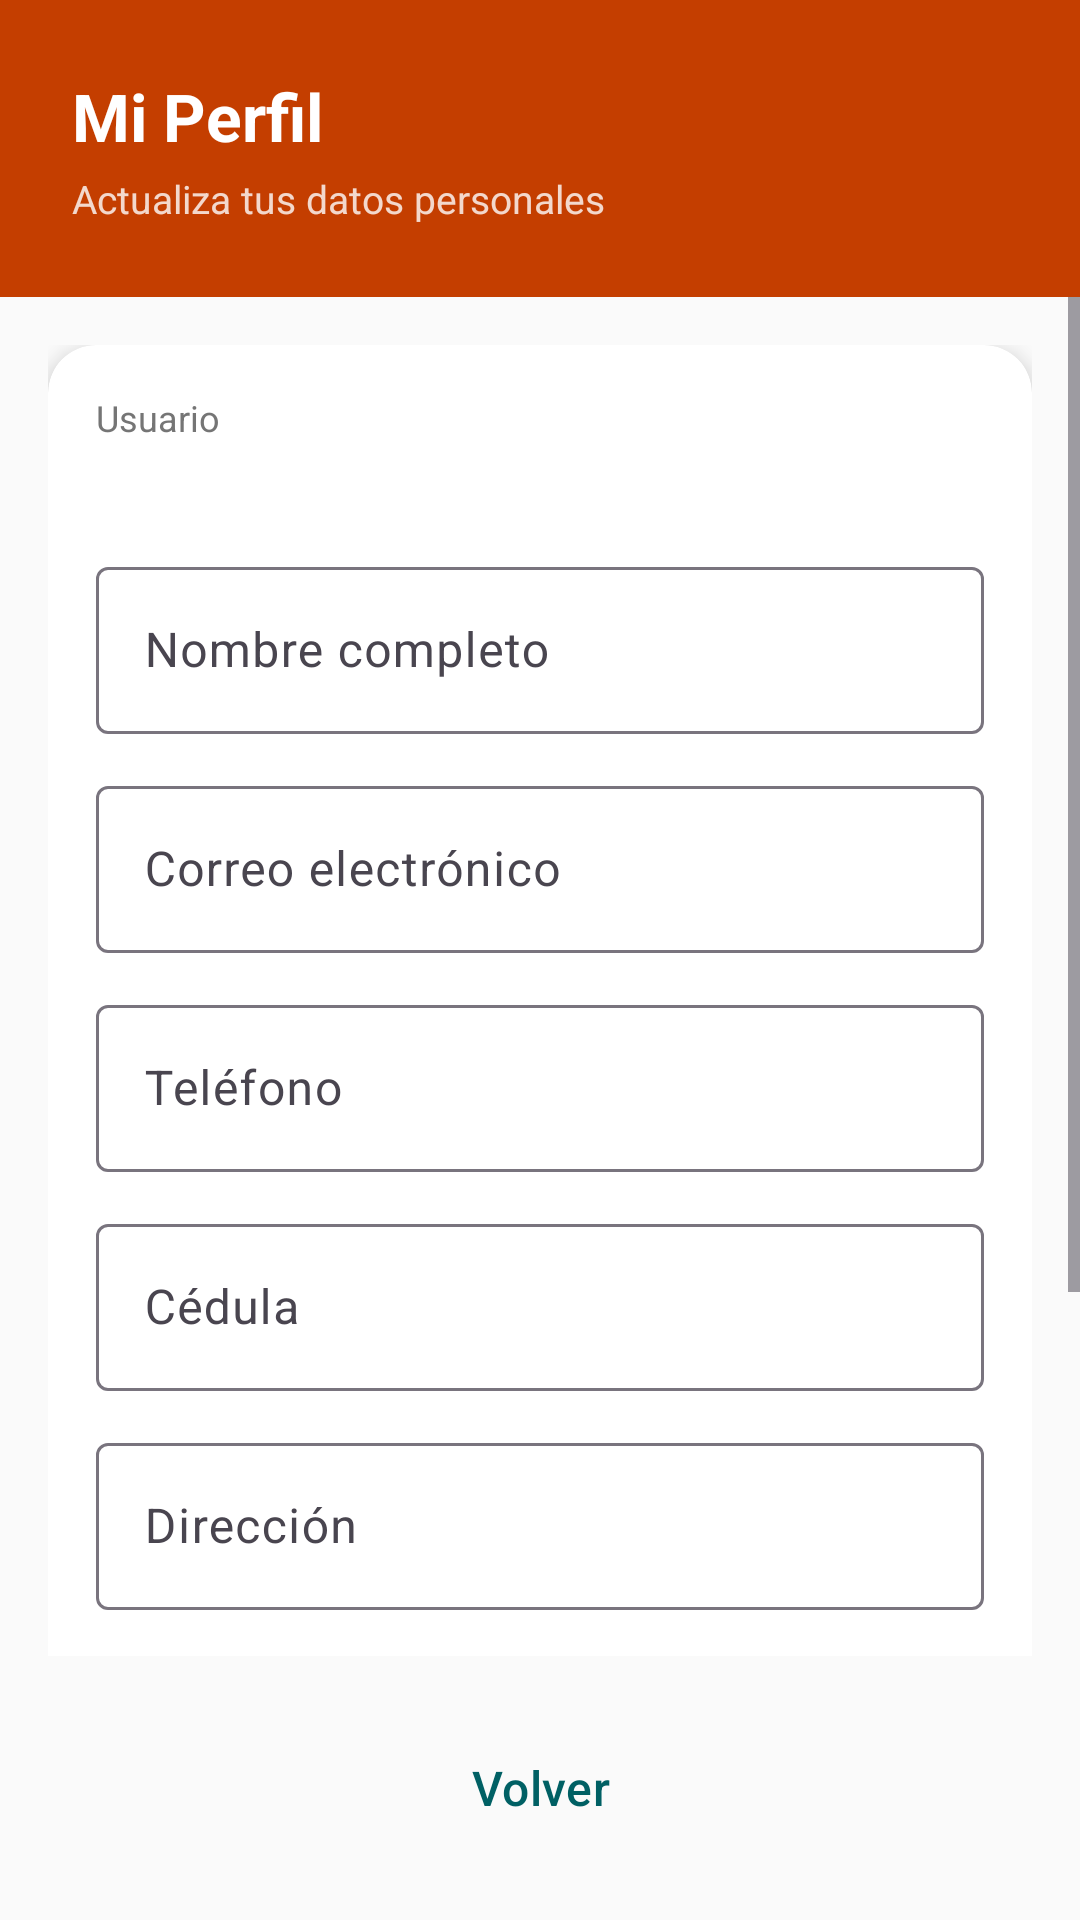

Write the Android layout XML for this screen, with the resource values it uses.
<!-- AndroidManifest.xml: application theme Theme.QEstaciones -->
<!-- res/layout/actividad_perfil_usuario.xml -->
<?xml version="1.0" encoding="utf-8"?>
<LinearLayout xmlns:android="http://schemas.android.com/apk/res/android"
    xmlns:app="http://schemas.android.com/apk/res-auto"
    android:layout_width="match_parent"
    android:layout_height="match_parent"
    android:orientation="vertical"
    android:background="@color/fondo">

    <LinearLayout
        android:layout_width="match_parent"
        android:layout_height="wrap_content"
        android:orientation="vertical"
        android:background="@color/secundario_oscuro"
        android:padding="24dp">

        <TextView
            android:layout_width="match_parent"
            android:layout_height="wrap_content"
            android:text="Mi Perfil"
            android:textSize="22sp"
            android:textStyle="bold"
            android:textColor="@color/texto_sobre_primario" />

        <TextView
            android:id="@+id/textoSubtitulo"
            android:layout_width="match_parent"
            android:layout_height="wrap_content"
            android:text="Actualiza tus datos personales"
            android:textSize="13sp"
            android:textColor="@color/texto_sobre_primario"
            android:alpha="0.8"
            android:layout_marginTop="4dp" />
    </LinearLayout>

    <ScrollView
        android:layout_width="match_parent"
        android:layout_height="0dp"
        android:layout_weight="1">

        <LinearLayout
            android:layout_width="match_parent"
            android:layout_height="wrap_content"
            android:orientation="vertical"
            android:padding="16dp">

            <androidx.cardview.widget.CardView
                android:layout_width="match_parent"
                android:layout_height="wrap_content"
                app:cardCornerRadius="16dp"
                app:cardElevation="4dp">

                <LinearLayout
                    android:layout_width="match_parent"
                    android:layout_height="wrap_content"
                    android:orientation="vertical"
                    android:padding="16dp">

                    <TextView
                        android:layout_width="match_parent"
                        android:layout_height="wrap_content"
                        android:text="Usuario"
                        android:textSize="12sp"
                        android:textColor="@color/texto_secundario"
                        android:layout_marginBottom="4dp" />

                    <TextView
                        android:id="@+id/textoUsuarioPerfil"
                        android:layout_width="match_parent"
                        android:layout_height="wrap_content"
                        android:textSize="15sp"
                        android:textStyle="bold"
                        android:textColor="@color/texto_primario"
                        android:layout_marginBottom="12dp" />

                    <com.google.android.material.textfield.TextInputLayout
                        android:layout_width="match_parent"
                        android:layout_height="wrap_content"
                        android:hint="Nombre completo"
                        style="@style/Widget.Material3.TextInputLayout.OutlinedBox"
                        android:layout_marginBottom="12dp">
                        <com.google.android.material.textfield.TextInputEditText
                            android:id="@+id/campoNombreCompletoPerfil"
                            android:layout_width="match_parent"
                            android:layout_height="wrap_content"
                            android:inputType="textPersonName" />
                    </com.google.android.material.textfield.TextInputLayout>

                    <com.google.android.material.textfield.TextInputLayout
                        android:layout_width="match_parent"
                        android:layout_height="wrap_content"
                        android:hint="Correo electrónico"
                        style="@style/Widget.Material3.TextInputLayout.OutlinedBox"
                        android:layout_marginBottom="12dp">
                        <com.google.android.material.textfield.TextInputEditText
                            android:id="@+id/campoCorreoPerfil"
                            android:layout_width="match_parent"
                            android:layout_height="wrap_content"
                            android:inputType="textEmailAddress" />
                    </com.google.android.material.textfield.TextInputLayout>

                    <com.google.android.material.textfield.TextInputLayout
                        android:layout_width="match_parent"
                        android:layout_height="wrap_content"
                        android:hint="Teléfono"
                        style="@style/Widget.Material3.TextInputLayout.OutlinedBox"
                        android:layout_marginBottom="12dp">
                        <com.google.android.material.textfield.TextInputEditText
                            android:id="@+id/campoTelefonoPerfil"
                            android:layout_width="match_parent"
                            android:layout_height="wrap_content"
                            android:inputType="phone" />
                    </com.google.android.material.textfield.TextInputLayout>

                    <com.google.android.material.textfield.TextInputLayout
                        android:id="@+id/contenedorCedulaPerfil"
                        android:layout_width="match_parent"
                        android:layout_height="wrap_content"
                        android:hint="Cédula"
                        style="@style/Widget.Material3.TextInputLayout.OutlinedBox"
                        android:layout_marginBottom="12dp">
                        <com.google.android.material.textfield.TextInputEditText
                            android:id="@+id/campoCedulaPerfil"
                            android:layout_width="match_parent"
                            android:layout_height="wrap_content"
                            android:inputType="number" />
                    </com.google.android.material.textfield.TextInputLayout>

                    <com.google.android.material.textfield.TextInputLayout
                        android:id="@+id/contenedorNitPerfil"
                        android:layout_width="match_parent"
                        android:layout_height="wrap_content"
                        android:hint="NIT"
                        style="@style/Widget.Material3.TextInputLayout.OutlinedBox"
                        android:layout_marginBottom="12dp"
                        android:visibility="gone">
                        <com.google.android.material.textfield.TextInputEditText
                            android:id="@+id/campoNitPerfil"
                            android:layout_width="match_parent"
                            android:layout_height="wrap_content"
                            android:inputType="number" />
                    </com.google.android.material.textfield.TextInputLayout>

                    <com.google.android.material.textfield.TextInputLayout
                        android:layout_width="match_parent"
                        android:layout_height="wrap_content"
                        android:hint="Dirección"
                        style="@style/Widget.Material3.TextInputLayout.OutlinedBox"
                        android:layout_marginBottom="12dp">
                        <com.google.android.material.textfield.TextInputEditText
                            android:id="@+id/campoDireccionPerfil"
                            android:layout_width="match_parent"
                            android:layout_height="wrap_content"
                            android:inputType="textPostalAddress" />
                    </com.google.android.material.textfield.TextInputLayout>

                    <com.google.android.material.textfield.TextInputLayout
                        android:layout_width="match_parent"
                        android:layout_height="wrap_content"
                        android:hint="Ciudad"
                        style="@style/Widget.Material3.TextInputLayout.OutlinedBox"
                        android:layout_marginBottom="4dp">
                        <com.google.android.material.textfield.TextInputEditText
                            android:id="@+id/campoCiudadPerfil"
                            android:layout_width="match_parent"
                            android:layout_height="wrap_content" />
                    </com.google.android.material.textfield.TextInputLayout>
                </LinearLayout>
            </androidx.cardview.widget.CardView>

            <com.google.android.material.button.MaterialButton
                android:id="@+id/botonGuardarPerfil"
                android:layout_width="match_parent"
                android:layout_height="56dp"
                android:text="💾  Guardar cambios"
                android:textAllCaps="false"
                android:textSize="15sp"
                app:cornerRadius="12dp"
                app:backgroundTint="@color/exito"
                android:layout_marginTop="16dp" />
        </LinearLayout>
    </ScrollView>

    <com.google.android.material.button.MaterialButton
        android:id="@+id/botonVolverPerfil"
        android:layout_width="match_parent"
        android:layout_height="56dp"
        android:text="@string/volver"
        android:textSize="16sp"
        android:textAllCaps="false"
        style="@style/Widget.Material3.Button.TextButton"
        android:layout_margin="16dp" />
</LinearLayout>
<!-- resources referenced by this layout -->
<resources>
  <color name="exito">#2E7D32</color>
  <color name="fondo">#FAFAFA</color>
  <color name="secundario_oscuro">#C43E00</color>
  <color name="texto_primario">#212121</color>
  <color name="texto_secundario">#757575</color>
  <color name="texto_sobre_primario">#FFFFFF</color>
  <string name="volver">Volver</string>
  <style name="Theme.QEstaciones" parent="Theme.Material3.Light.NoActionBar">
          <item name="colorPrimary">@color/primario</item>
          <item name="colorPrimaryDark">@color/primario_oscuro</item>
          <item name="colorAccent">@color/secundario</item>
          <item name="colorOnPrimary">@color/texto_sobre_primario</item>
          <item name="colorSecondary">@color/secundario</item>
          <item name="colorOnSecondary">@color/texto_sobre_secundario</item>
          <item name="android:statusBarColor">@color/primario_oscuro</item>
          <item name="android:windowBackground">@color/fondo</item>
      </style>
  <color name="primario">#006064</color>
  <color name="primario_oscuro">#00363A</color>
  <color name="secundario">#FF6F00</color>
  <color name="texto_sobre_secundario">#FFFFFF</color>
</resources>
